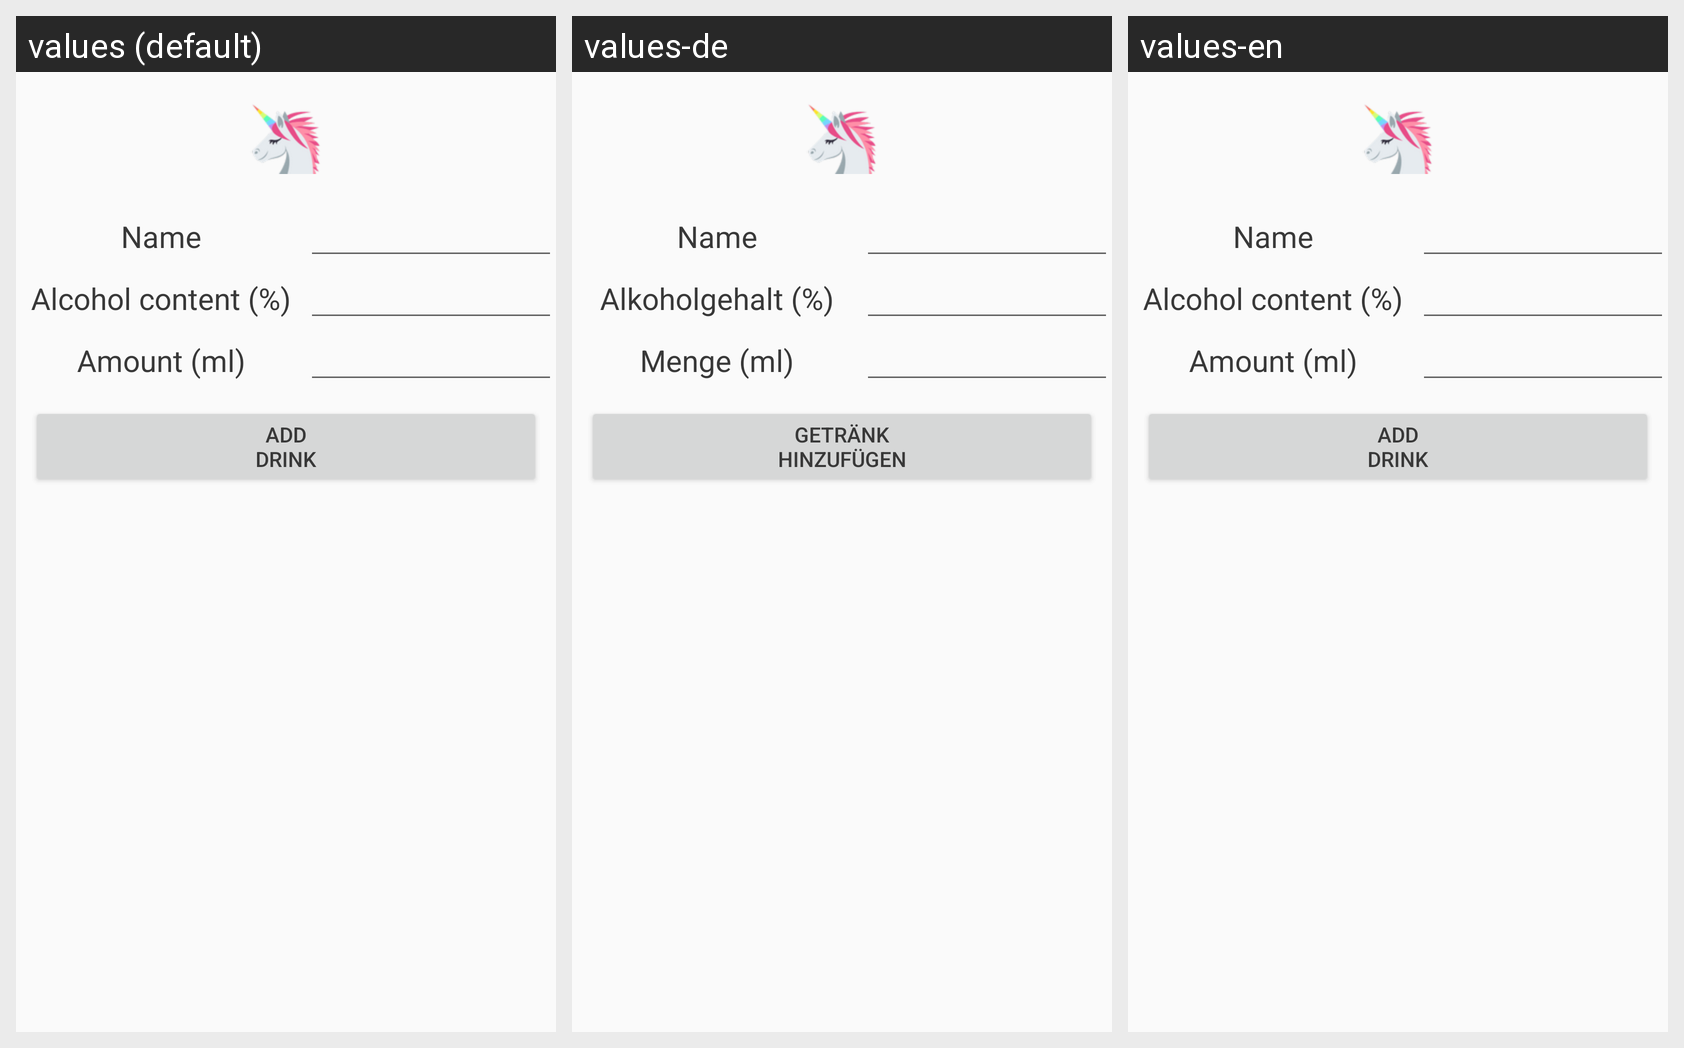

Here is an Android app screen in its default locale and in the app's own translations. Write out the translated-string differences for the strings that appear on this screen.
Android screen res/layout/dialog_add_custom_drink.xml rendered under 3 locales, left to right: values (default), values-de, values-en. Device: Nexus 5 (rendered at 1080×1920; each locale shown at half size, 540×960, under a caption strip naming it); theme AppTheme.
Strings drawn on this screen, with the default value and each locale's value (text and hints the layout hard-codes, and strings that could not be matched under every locale, appear in the picture but are not listed):

name
  values: Name
  values-de: Name
  values-en: Name

percentage
  values: Alcohol content (%)
  values-de: Alkoholgehalt (%)
  values-en: Alcohol content (%)

amount
  values: Amount (ml)
  values-de: Menge (ml)
  values-en: Amount (ml)

add_drink_button
  values: Add
      Drink
  values-de: Getränk
      hinzufügen
  values-en: Add
      Drink
